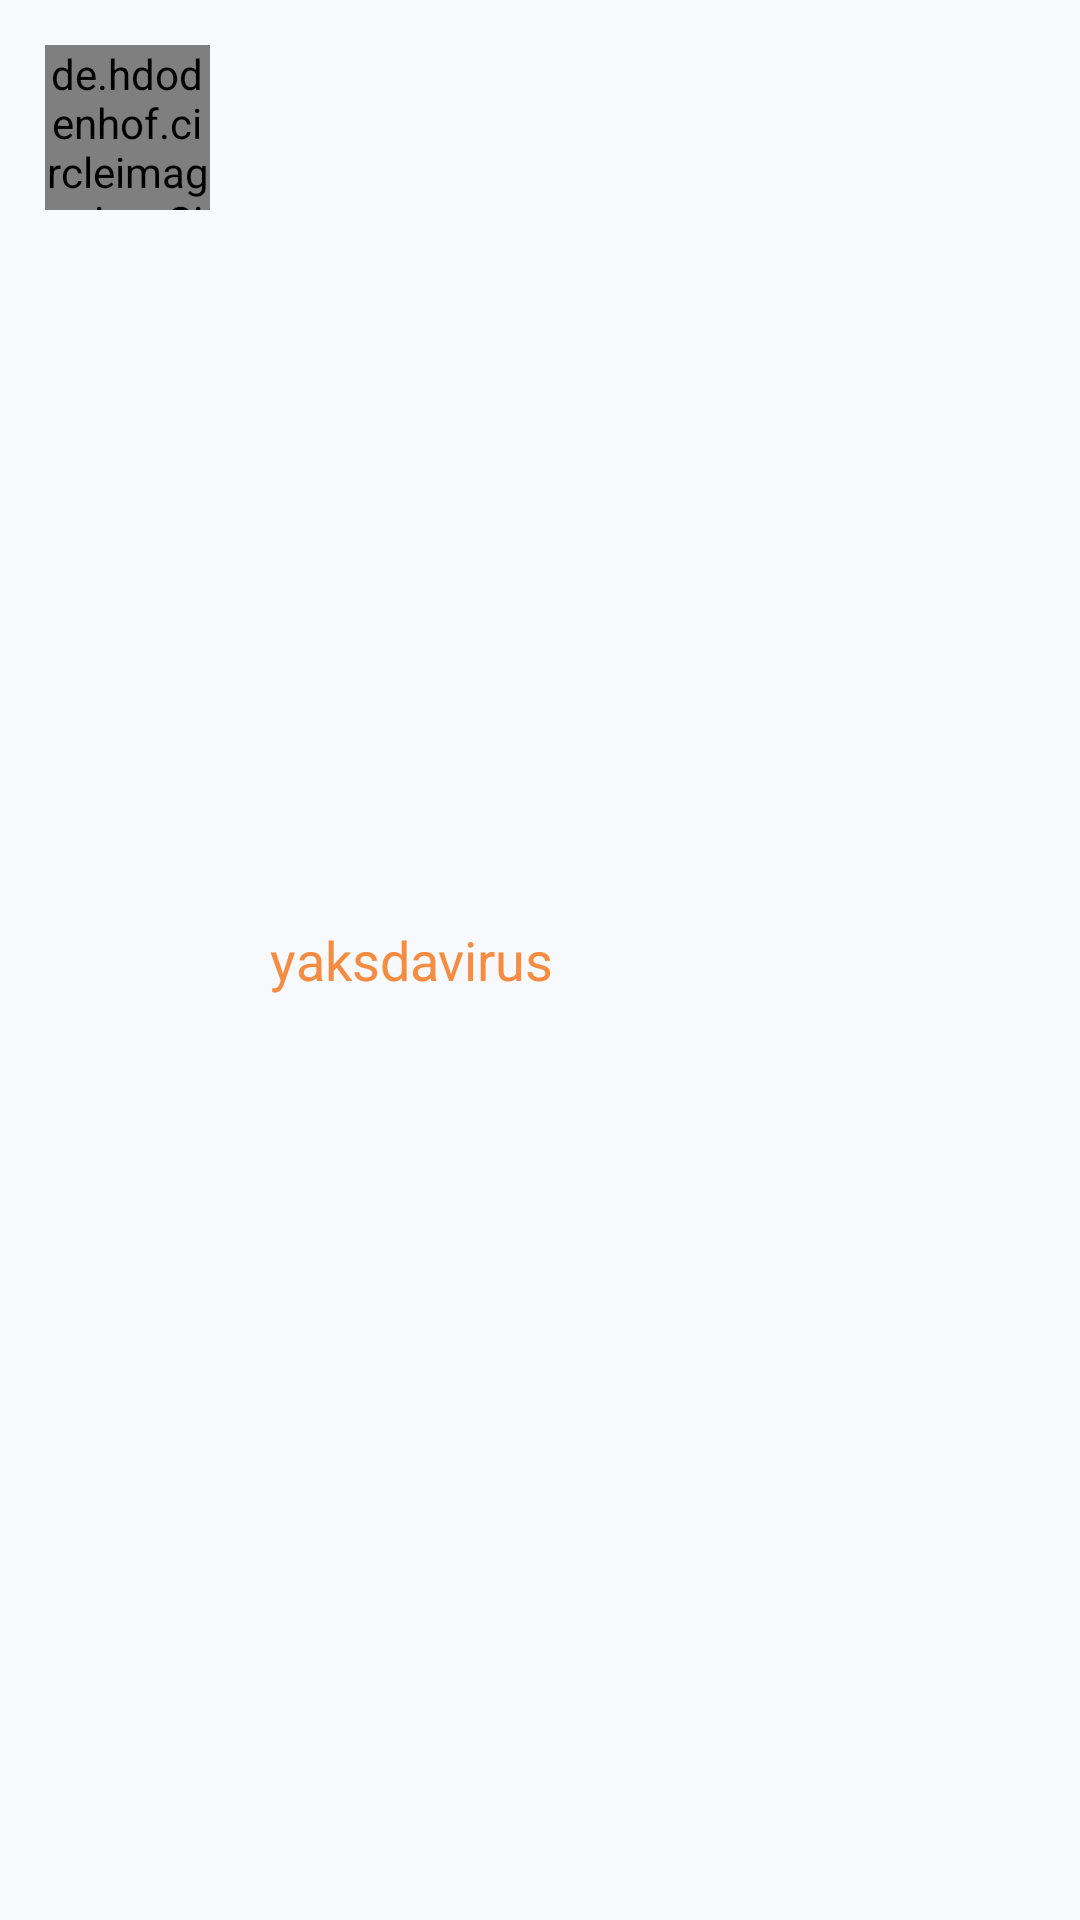

The Android layout XML behind this screen, and the referenced resources:
<!-- AndroidManifest.xml: application theme AppTheme -->
<!-- res/layout/developers_list.xml -->
<?xml version="1.0" encoding="utf-8"?>
<LinearLayout xmlns:android="http://schemas.android.com/apk/res/android"
    xmlns:app="http://schemas.android.com/apk/res-auto"
    xmlns:tools="http://schemas.android.com/tools"
    android:layout_width="match_parent"
    android:layout_height="wrap_content"
    android:background="#f8f9fd"
    android:orientation="vertical">

    <LinearLayout
        android:layout_margin="5dp"
        android:layout_width="match_parent"
        android:layout_height="match_parent"
        android:orientation="horizontal">

        <de.hdodenhof.circleimageview.CircleImageView
            android:id="@+id/github_progile_image"
            android:layout_width="55dp"
            android:layout_alignParentLeft="true"
            android:layout_height="55dp"
            android:layout_margin="10dp"
            android:src="@drawable/person_dummy"
            app:civ_border_color="@color/actionbarTop"
            app:civ_border_width="2.3dp" />

        <LinearLayout
            android:layout_width="match_parent"
            android:layout_height="match_parent"
            android:orientation="horizontal">

            <TextView
                android:id="@+id/github_username"
                style="@style/glist_github_username"
                android:layout_width="0dp"
                android:layout_weight="3"
                android:layout_gravity="center"
                android:layout_height="wrap_content"
                android:text="@string/username" />

        </LinearLayout>

    </LinearLayout>
    <View
        android:layout_width="match_parent"
        android:layout_height="3px"
        android:layout_marginLeft="70dp"
        android:layout_marginRight="20dp"
        android:background="@color/primary_overlay" />


</LinearLayout>
<!-- resources referenced by this layout -->
<resources>
  <color name="actionbarTop">#f48c42</color>
  <color name="primary_overlay">#ffd8bc</color>
  <string name="username">yaksdavirus</string>
  <style name="glist_github_username">
          <item name="android:textStyle">normal</item>
          <item name="android:padding">10dp</item>
          <item name="android:textSize">18sp</item>
          <item name="android:textColor">@color/actionbarTop</item>
      </style>
  <style name="AppTheme" parent="Theme.AppCompat.Light.DarkActionBar">
          
          <item name="colorPrimaryDark">@color/actionbarTop</item>
          <item name="colorPrimary">@color/actionbar</item>
          <item name="colorAccent">@color/generalAppColor</item>
      </style>
  <color name="actionbar">#c65605</color>
  <color name="generalAppColor">#fea953</color>
</resources>
